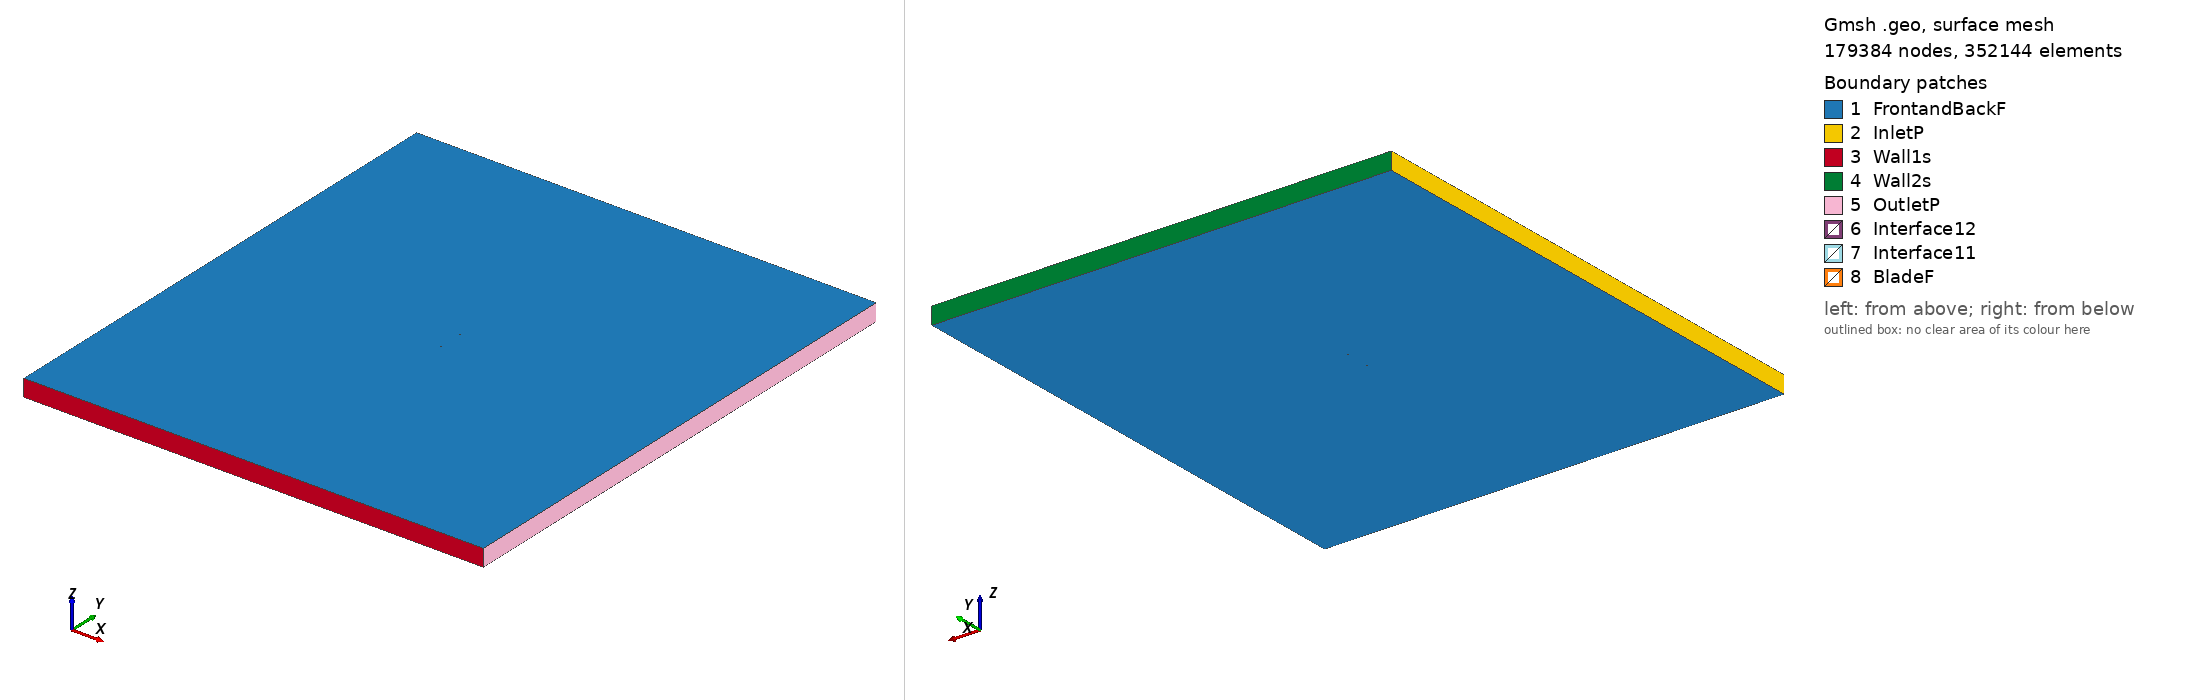

Gmsh geometry script, surface-meshed: 179384 nodes, 352144 surface elements. Boundary patches (legend numbers): 1 FrontandBackF, 2 InletP, 3 Wall1s, 4 Wall2s, 5 OutletP, 6 Interface12, 7 Interface11, 8 BladeF. Left view from above one corner, right view from below the opposite corner. Legend entries are the model's physical surfaces. The drawing asked Gmsh for element sizes between 1% and 20% of the model's largest extent; the script's own settings can give other sizes.

=== naca23021_tsr_4.9407_aoa_-1.389.geo (drawn) ===
SetFactory("OpenCASCADE");

Point(1) = {0.074960, 0.735012, 0, 1.0};
Point(2) = {0.068882, 0.736436, 0, 1.0};
Point(3) = {0.061262, 0.738115, 0, 1.0};
Point(4) = {0.046029, 0.741217, 0, 1.0};
Point(5) = {0.030805, 0.743940, 0, 1.0};
Point(6) = {0.015589, 0.746315, 0, 1.0};
Point(7) = {0.000385, 0.748220, 0, 1.0};
Point(8) = {-0.014804, 0.749504, 0, 1.0};
Point(9) = {-0.029974, 0.750000, 0, 1.0};
Point(10) = {-0.037548, 0.749801, 0, 1.0};
Point(11) = {-0.045113, 0.749239, 0, 1.0};
Point(12) = {-0.052665, 0.748131, 0, 1.0};
Point(13) = {-0.060197, 0.746190, 0, 1.0};
Point(14) = {-0.063952, 0.744735, 0, 1.0};
Point(15) = {-0.067695, 0.742825, 0, 1.0};
Point(16) = {-0.071426, 0.740431, 0, 1.0};
Point(17) = {-0.073263, 0.738052, 0, 1.0};
Point(18) = {-0.074978, 0.730628, 0, 1.0};
Point(19) = {-0.073008, 0.727523, 0, 1.0};
Point(20) = {-0.071075, 0.725963, 0, 1.0};
Point(21) = {-0.067237, 0.723965, 0, 1.0};
Point(22) = {-0.063412, 0.722496, 0, 1.0};
Point(23) = {-0.059597, 0.721421, 0, 1.0};
Point(24) = {-0.051979, 0.719802, 0, 1.0};
Point(25) = {-0.044375, 0.718789, 0, 1.0};
Point(26) = {-0.036784, 0.718276, 0, 1.0};
Point(27) = {-0.029202, 0.718172, 0, 1.0};
Point(28) = {-0.014057, 0.718721, 0, 1.0};
Point(29) = {0.001066, 0.720134, 0, 1.0};
Point(30) = {0.016176, 0.722122, 0, 1.0};
Point(31) = {0.031275, 0.724534, 0, 1.0};
Point(32) = {0.046366, 0.727310, 0, 1.0};
Point(33) = {0.061448, 0.730450, 0, 1.0};
Point(34) = {0.068986, 0.732148, 0, 1.0};
Point(35) = {0.074994, 0.733584, 0, 1.0};
Point(36) = {-0.074960, -0.735012, 0, 1.0};
Point(37) = {-0.068882, -0.736436, 0, 1.0};
Point(38) = {-0.061262, -0.738115, 0, 1.0};
Point(39) = {-0.046029, -0.741217, 0, 1.0};
Point(40) = {-0.030805, -0.743940, 0, 1.0};
Point(41) = {-0.015589, -0.746315, 0, 1.0};
Point(42) = {-0.000385, -0.748220, 0, 1.0};
Point(43) = {0.014804, -0.749504, 0, 1.0};
Point(44) = {0.029974, -0.750000, 0, 1.0};
Point(45) = {0.037548, -0.749801, 0, 1.0};
Point(46) = {0.045113, -0.749239, 0, 1.0};
Point(47) = {0.052665, -0.748131, 0, 1.0};
Point(48) = {0.060197, -0.746190, 0, 1.0};
Point(49) = {0.063952, -0.744735, 0, 1.0};
Point(50) = {0.067695, -0.742825, 0, 1.0};
Point(51) = {0.071426, -0.740431, 0, 1.0};
Point(52) = {0.073263, -0.738052, 0, 1.0};
Point(53) = {0.074978, -0.730628, 0, 1.0};
Point(54) = {0.073008, -0.727523, 0, 1.0};
Point(55) = {0.071075, -0.725963, 0, 1.0};
Point(56) = {0.067237, -0.723965, 0, 1.0};
Point(57) = {0.063412, -0.722496, 0, 1.0};
Point(58) = {0.059597, -0.721421, 0, 1.0};
Point(59) = {0.051979, -0.719802, 0, 1.0};
Point(60) = {0.044375, -0.718789, 0, 1.0};
Point(61) = {0.036784, -0.718276, 0, 1.0};
Point(62) = {0.029202, -0.718172, 0, 1.0};
Point(63) = {0.014057, -0.718721, 0, 1.0};
Point(64) = {-0.001066, -0.720134, 0, 1.0};
Point(65) = {-0.016176, -0.722122, 0, 1.0};
Point(66) = {-0.031275, -0.724534, 0, 1.0};
Point(67) = {-0.046366, -0.727310, 0, 1.0};
Point(68) = {-0.061448, -0.730450, 0, 1.0};
Point(69) = {-0.068986, -0.732148, 0, 1.0};
Point(70) = {-0.074994, -0.733584, 0, 1.0};

// Lines: first blade (splines 1-4)
Spline(1) = {1:35};
Spline(2) = {35,1};

// Lines: second blade (splines 5-8)
Spline(3) = {36:70};
Spline(4) = {70,36};

// Outer domain (points 20001-4 and lines)
Point(71) = {-13.50000000, -15.00000000, 0, 1.0};
Point(72) = {-13.50000000, 15.00000000, 0, 1.0};
Point(73) = {13.50000000, 15.00000000, 0, 1.0};
Point(74) = {13.50000000, -15.00000000, 0, 1.0};
Line(11) = {71, 72};
Line(12) = {72, 73};
Line(13) = {73, 74};
Line(14) = {71, 74};

// Interface (between moving and stationary domain) (circles)
Circle(9) = {0, 0, 0, 0.80000000, 0, 2*Pi};
Circle(10) = {0, 0, 0, 0.80000000, 0, 2*Pi};

// Loops collect Lines/Splines/etc (blade1, blade2, domain, first circle)
Line Loop(1) = {1:2};
Line Loop(2) = {3:4};
Line Loop(3) = {11,12,13,-14};
Line Loop(4) = {9};

// BooleanDifference cuts out the circle/interface from the domain
Plane Surface(1) = {3};
Plane Surface(2) = {4};
BooleanDifference{ Surface{1}; Delete;}{ Surface{2}; Delete;}

// This one cuts out the blades from the inner circle/interface
Line Loop(6) = {10};
Plane Surface(5) = {6};
Plane Surface(6) = {1};
Plane Surface(7) = {2};
BooleanDifference{ Surface{5}; Delete;}{ Surface{6,7}; Delete;}

// extrude to 3rd dimension
Extrude {0, 0, 1} {Surface{1}; Surface{5}; Layers{1}; Recombine;}

// Physical Surfaces are the named boundaries (patches)
Physical Surface("Interface11") = {12};
Physical Surface("Interface12") = {10};

// sides of domain
Physical Surface("InletP") = {6};
Physical Surface("OutletP") = {9};

// top and bottom of domain
Physical Surface("Wall1s") = {7};
Physical Surface("Wall2s") = {8};

// Check FrontandBackF by ensuring there is nothing in the 3rd dimension
Physical Surface("FrontandBackF") = {1,11,5,17};
Physical Surface("BladeF") = {13:16};
Physical Volume("Turbine") = {2};
Physical Volume("Farfield") = {1};

// settings for airfoil boundary layer
Field[1] = BoundaryLayer;
Field[1].EdgesList = {1:4};
Field[1].hwall_n = 1e-3;
Field[1].thickness = 1.5e-2;
Field[1].ratio = 1.05;
Field[1].Quads = 1;
BoundaryLayer Field = 1;

// control points for mesh (blade and interface)
// floor((arc length / 1.5mm)/ 2) -> Transfinite Line
Transfinite Line {1,3} = 104 Using Progression 1;
Transfinite Line {2,4} = 2 Using Progression 1;
Transfinite Line {9, 15} = 800 Using Progression 1;

// For more information on gmsh syntax, visit http://gmsh.info/doc/texinfo/gmsh.html
